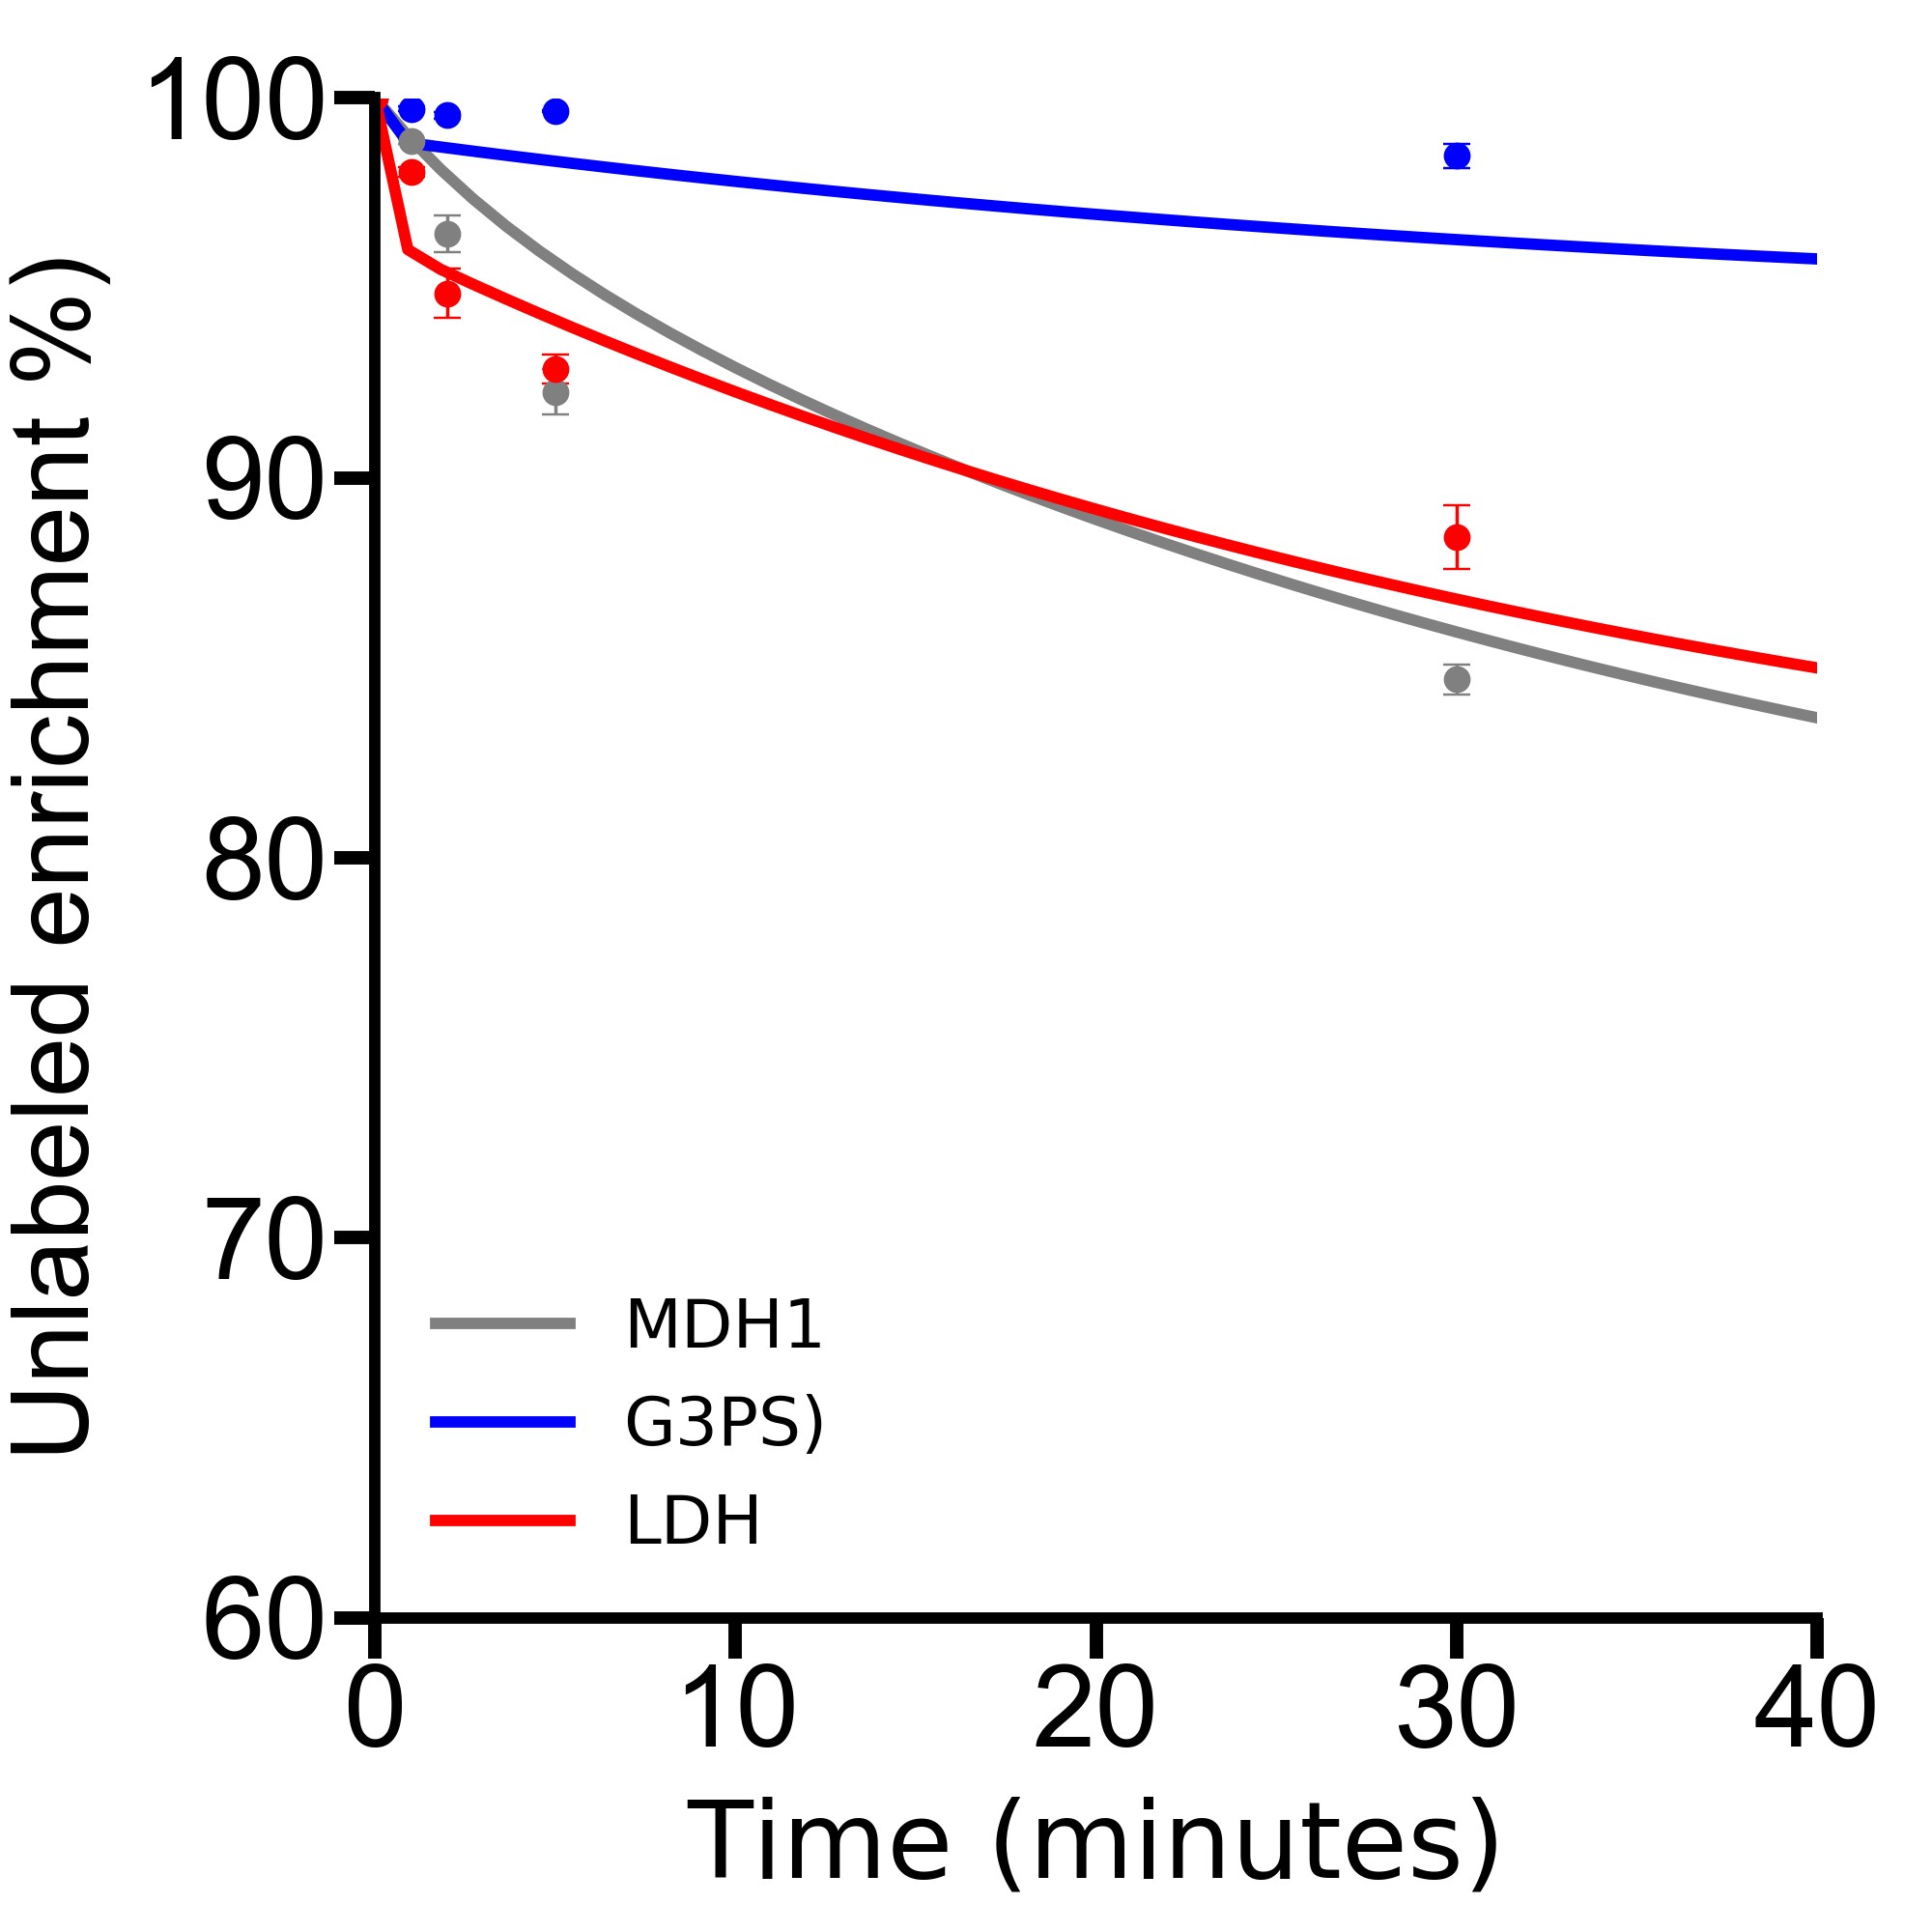

The file beside this chart, header and first rows:
Time, L_malate, UL_malate, L_g3p, UL_g3p, L_lac, UL_lac, L_ga3p, UL_ga3p
0, 0, 100, 0, 100, 0, 100, 0, 100
0, 0, 100, 0, 100, 0, 100, 0, 100
0, 0, 100, 0, 100, 0, 100, 0, 100
1, 0.986, 99.01, 0.4239, 99.58, 1.721, 98.28, 5.671, 94.33
1, 1.198, 98.8, 0.2455, 99.75, 1.881, 98.12, 2.462, 97.54
1, 1.219, 98.78, 0.1728, 99.83, 2.249, 97.75, 1.869, 98.13
2, 3.263, 96.74, 0.3471, 99.65, 4.45, 95.55, 7.151, 92.85
2, 4.709, 95.29, 0.673, 99.33, 6.722, 93.28, 9.866, 90.13
2, 2.727, 97.27, 0.3333, 99.67, 4.238, 95.76, 3.924, 96.08
5, 9.215, 90.79, 0.3215, 99.68, 7.556, 92.44, 10.2, 89.8
5, 6.921, 93.08, 0.2884, 99.71, 6.185, 93.82, 7.313, 92.69
5, 7.062, 92.94, 0.4072, 99.59, 7.637, 92.36, 5.247, 94.75
30, 14.85, 85.15, 0.7743, 99.23, 10.03, 89.97, 12.08, 87.92
30, 14.78, 85.22, 2.115, 97.89, 11.11, 88.89, 13.04, 86.96
30, 16.28, 83.72, 1.675, 98.33, 13.53, 86.47, 12.7, 87.3
